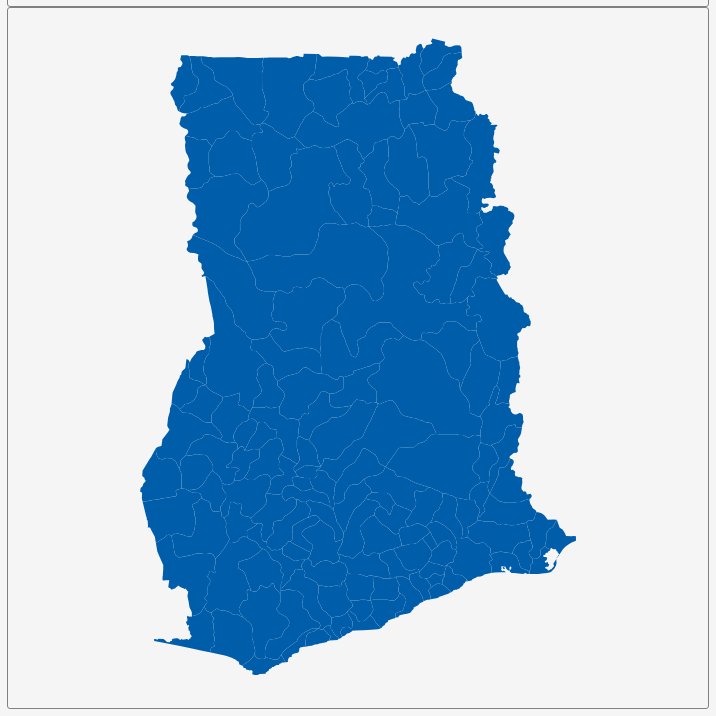
D3 v3 page, settled after 360 driven frames (6 s of simulated time); the page loaded 1 data file(s).


        var dim = 700;
        const center = {
            "lng": -1.0316,
            "lat": 7.9594
        };
        var scale = 6241;

        var title = document.getElementById('title');
        title.style.width = dim;
        title.style.marginLeft = "calc(50% - " + (dim / 2) + "px)";
        var map = document.getElementById('map')
        map.style.width = dim;
        map.style.marginLeft = "calc(50% - " + (dim / 2) + "px)";

        var tooltip = d3
            .select("#map")
            .append("div")
            .attr("class", "tooltip")
            .attr("opacity", 0);
        var width = dim,
            height = dim;

        var svg = d3.select("#map")
            .append("svg")
            .attr("width", width)
            .attr("height", height);

        scale = scale * .9;// to give 5% padding on each side
        var projection = d3.geo.mercator()
            .center([center.lng, center.lat])
            .scale(scale)
            .translate([width / 2, height / 2]);
        var geoPath = d3.geo.path()
            .projection(projection);

        var g = svg.append("g");
        d3.json("geosource.json", function (json) {
            g.selectAll("path")
                .data(json.features)
                .enter()
                .append("path")
                .attr("d", geoPath)
                .attr("class", "polygon")
                .on("mouseover", mouseover)
                .on("mouseout", mouseout)
                .on("mousemove", mousemove);

            svg.call(d3.behavior.zoom().on("zoom", () => {
                g.attr("transform", "translate(" + d3.event.translate.join(",") + ")scale(" + d3.event.scale + ")");
            }));
        });
        function mouseover(d) {
            d3.select(this).attr("class", "hover");
            tooltip.style("opacity", 0.9);
            tooltip.html((d.properties.NAME_2 && "<b>" + d.properties.NAME_2 + "</b><br>" || '') +
                (d.properties.ENGTYPE_2 && d.properties.ENGTYPE_2 + "<br>" || '') +
                (d.properties.NAME_1 && d.properties.NAME_1));
        }
        function mouseout(d) {
            d3.select(this).attr("class", "polygon");
            tooltip.style("opacity", 0);
        }
        function mousemove(d) {
            tooltip.style({
                left: function () {
                    if (d3.event.pageX > 800) {
                        return d3.event.pageX - 180 + "px";
                    } else {
                        return d3.event.pageX + 23 + "px";
                    }
                },
                top: d3.event.pageY - 20 + "px",
            });
        }
    

### data: geosource.json
{
 "type": "FeatureCollection",
 "features": [
  {
   "type": "Feature",
   "geometry": {
    "type": "Polygon",
    "coordinates": "[... 1 items]"
   },
   "properties": {
    "GID_0": "GHA",
    "NAME_0": "Ghana",
    "GID_1": "GHA.1_1",
    "NAME_1": "Ashanti",
    "NL_NAME_1": "",
    "GID_2": "GHA.1.1_1",
    "NAME_2": "Adansi North",
    "VARNAME_2": "",
    "NL_NAME_2": "",
    "TYPE_2": "District",
    "ENGTYPE_2": "District",
    "CC_2": "",
    "HASC_2": ""
   }
  },
  {
   "type": "Feature",
   "geometry": {
    "type": "Polygon",
    "coordinates": "[... 1 items]"
   },
   "properties": {
    "GID_0": "GHA",
    "NAME_0": "Ghana",
    "GID_1": "GHA.1_1",
    "NAME_1": "Ashanti",
    "NL_NAME_1": "",
    "GID_2": "GHA.1.2_1",
    "NAME_2": "Adansi South",
    "VARNAME_2": "",
    "NL_NAME_2": "",
    "TYPE_2": "District",
    "ENGTYPE_2": "District",
    "CC_2": "",
    "HASC_2": ""
   }
  },
  {
   "type": "Feature",
   "geometry": {
    "type": "Polygon",
    "coordinates": "[... 1 items]"
   },
   "properties": {
    "GID_0": "GHA",
    "NAME_0": "Ghana",
    "GID_1": "GHA.1_1",
    "NAME_1": "Ashanti",
    "NL_NAME_1": "",
    "GID_2": "GHA.1.3_1",
    "NAME_2": "Afigya Sekyere",
    "VARNAME_2": "Afigya Kwabre",
    "NL_NAME_2": "",
    "TYPE_2": "District",
    "ENGTYPE_2": "District",
    "CC_2": "",
    "HASC_2": "GH.AH.AF"
   }
  },
  {
   "type": "Feature",
   "geometry": {
    "type": "Polygon",
    "coordinates": "[... 1 items]"
   },
   "properties": {
    "GID_0": "GHA",
    "NAME_0": "Ghana",
    "GID_1": "GHA.1_1",
    "NAME_1": "Ashanti",
    "NL_NAME_1": "",
    "GID_2": "GHA.1.4_1",
    "NAME_2": "Ahafo Ano North",
    "VARNAME_2": "",
    "NL_NAME_2": "",
    "TYPE_2": "District",
    "ENGTYPE_2": "District",
    "CC_2": "",
    "HASC_2": "GH.AH.AN"
   }
  },
  {
   "type": "Feature",
   "geometry": {
    "type": "Polygon",
    "coordinates": "[... 1 items]"
   },
   "properties": {
    "GID_0": "GHA",
    "NAME_0": "Ghana",
    "GID_1": "GHA.1_1",
    "NAME_1": "Ashanti",
    "NL_NAME_1": "",
    "GID_2": "GHA.1.5_1",
    "NAME_2": "Ahafo Ano South",
    "VARNAME_2": "",
    "NL_NAME_2": "",
    "TYPE_2": "District",
    "ENGTYPE_2": "District",
    "CC_2": "",
    "HASC_2": "GH.AH.AS"
   }
  },
  {
   "type": "Feature",
   "geometry": {
    "type": "Polygon",
    "coordinates": "[... 1 items]"
   },
   "properties": {
    "GID_0": "GHA",
    "NAME_0": "Ghana",
    "GID_1": "GHA.1_1",
    "NAME_1": "Ashanti",
    "NL_NAME_1": "",
    "GID_2": "GHA.1.6_1",
    "NAME_2": "Amansie Central",
    "VARNAME_2": "",
    "NL_NAME_2": "",
    "TYPE_2": "District",
    "ENGTYPE_2": "District",
    "CC_2": "",
    "HASC_2": ""
   }
  },
  {
   "type": "Feature",
   "geometry": {
    "type": "Polygon",
    "coordinates": "[... 1 items]"
   },
   "properties": {
    "GID_0": "GHA",
    "NAME_0": "Ghana",
    "GID_1": "GHA.1_1",
    "NAME_1": "Ashanti",
    "NL_NAME_1": "",
    "GID_2": "GHA.1.7_1",
    "NAME_2": "Amansie East",
    "VARNAME_2": "",
    "NL_NAME_2": "",
    "TYPE_2": "District",
    "ENGTYPE_2": "District",
    "CC_2": "",
    "HASC_2": "GH.AH.AM"
   }
  },
  {
   "type": "Feature",
   "geometry": {
    "type": "Polygon",
    "coordinates": "[... 1 items]"
   },
   "properties": {
    "GID_0": "GHA",
    "NAME_0": "Ghana",
    "GID_1": "GHA.1_1",
    "NAME_1": "Ashanti",
    "NL_NAME_1": "",
    "GID_2": "GHA.1.8_1",
    "NAME_2": "Amansie West",
    "VARNAME_2": "",
    "NL_NAME_2": "",
    "TYPE_2": "District",
    "ENGTYPE_2": "District",
    "CC_2": "",
    "HASC_2": "GH.AH.AI"
   }
  },
  "... 129 more items"
 ]
}